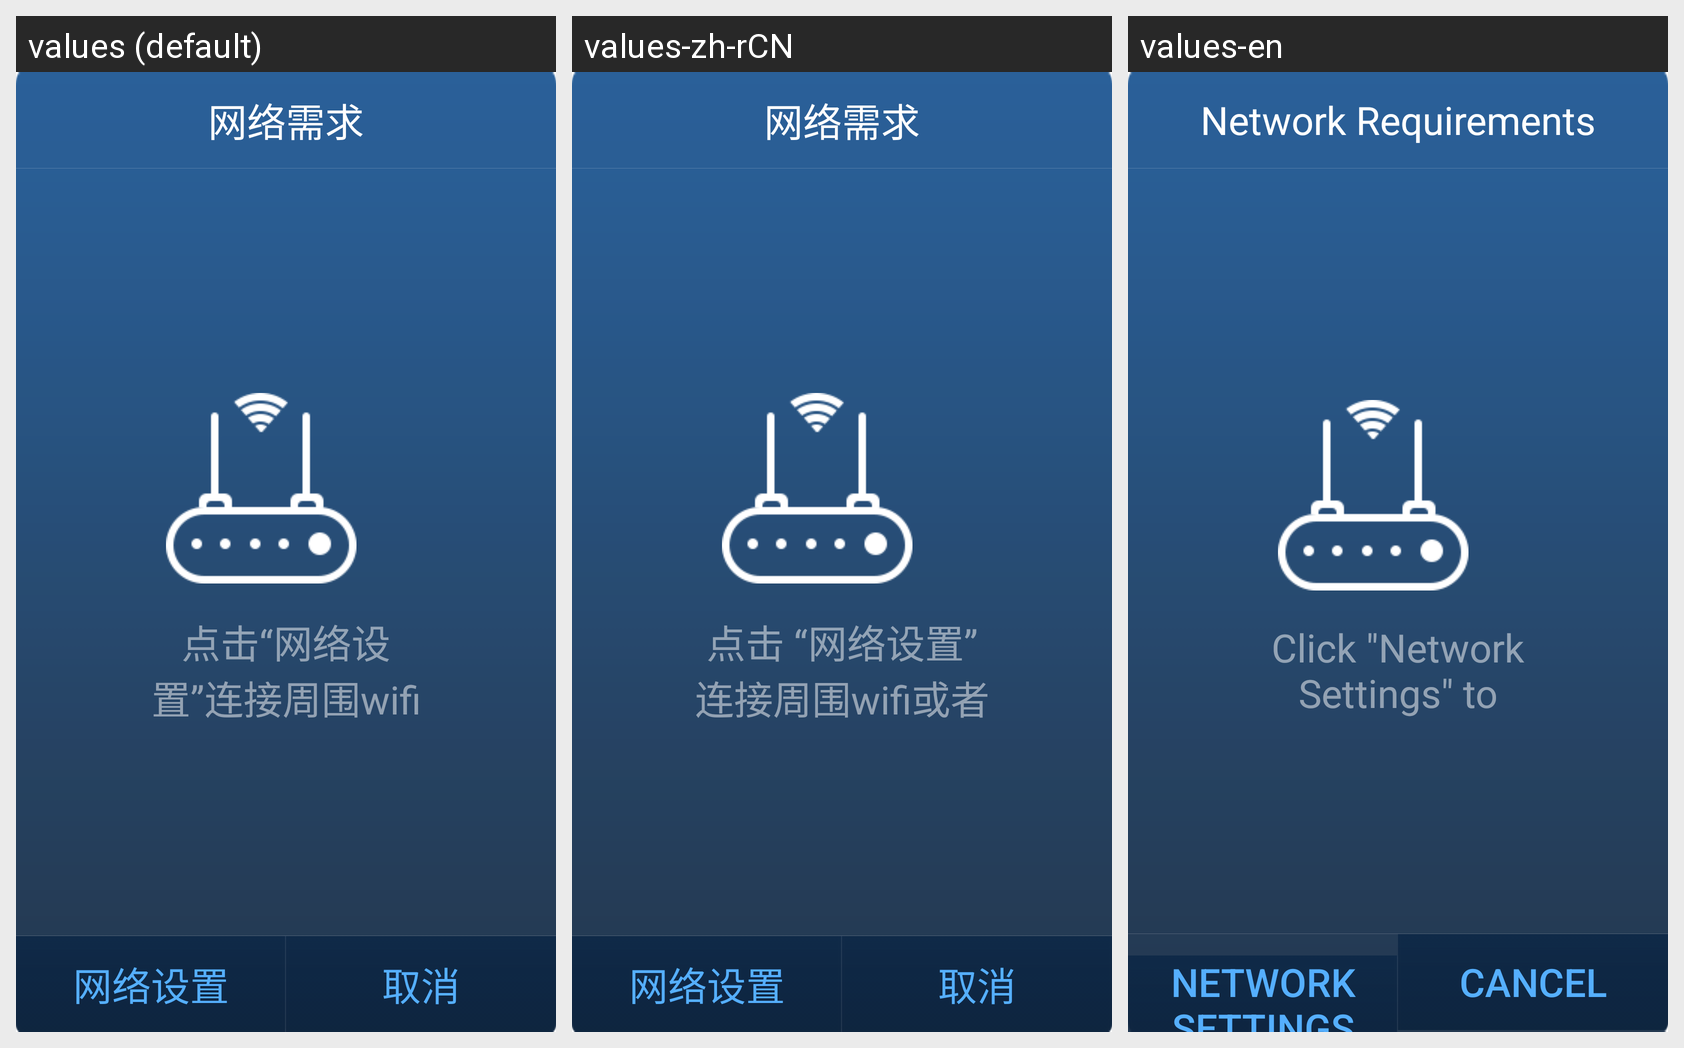

Here is an Android app screen in its default locale and in the app's own translations. Write out the translated-string differences for the strings that appear on this screen.
Android screen res/layout/dialog_net.xml rendered under 3 locales, left to right: values (default), values-zh-rCN, values-en. Device: Nexus 5 (rendered at 1080×1920; each locale shown at half size, 540×960, under a caption strip naming it); theme Theme.MaterialComponents.DayNight.NoActionBar.
Strings drawn on this screen, with the default value and each locale's value (text and hints the layout hard-codes, and strings that could not be matched under every locale, appear in the picture but are not listed):

alert_title_net
  values: 网络需求
  values-zh-rCN: 网络需求
  values-en: Network Requirements

alert_msg_net
  values: 点击“网络设置”连接周围wifi或者手机热点
  values-zh-rCN: 点击 “网络设置” 连接周围wifi或者手机热点
  values-en: Click "Network Settings" to connect 
      wifi or mobile hotspot

alert_dialog_ok_net
  values: 网络设置
  values-zh-rCN: 网络设置
  values-en: Network Settings

alert_dialog_cancel_net
  values: 取消
  values-zh-rCN: 取消  [not translated; the default value is used]
  values-en: Cancel
